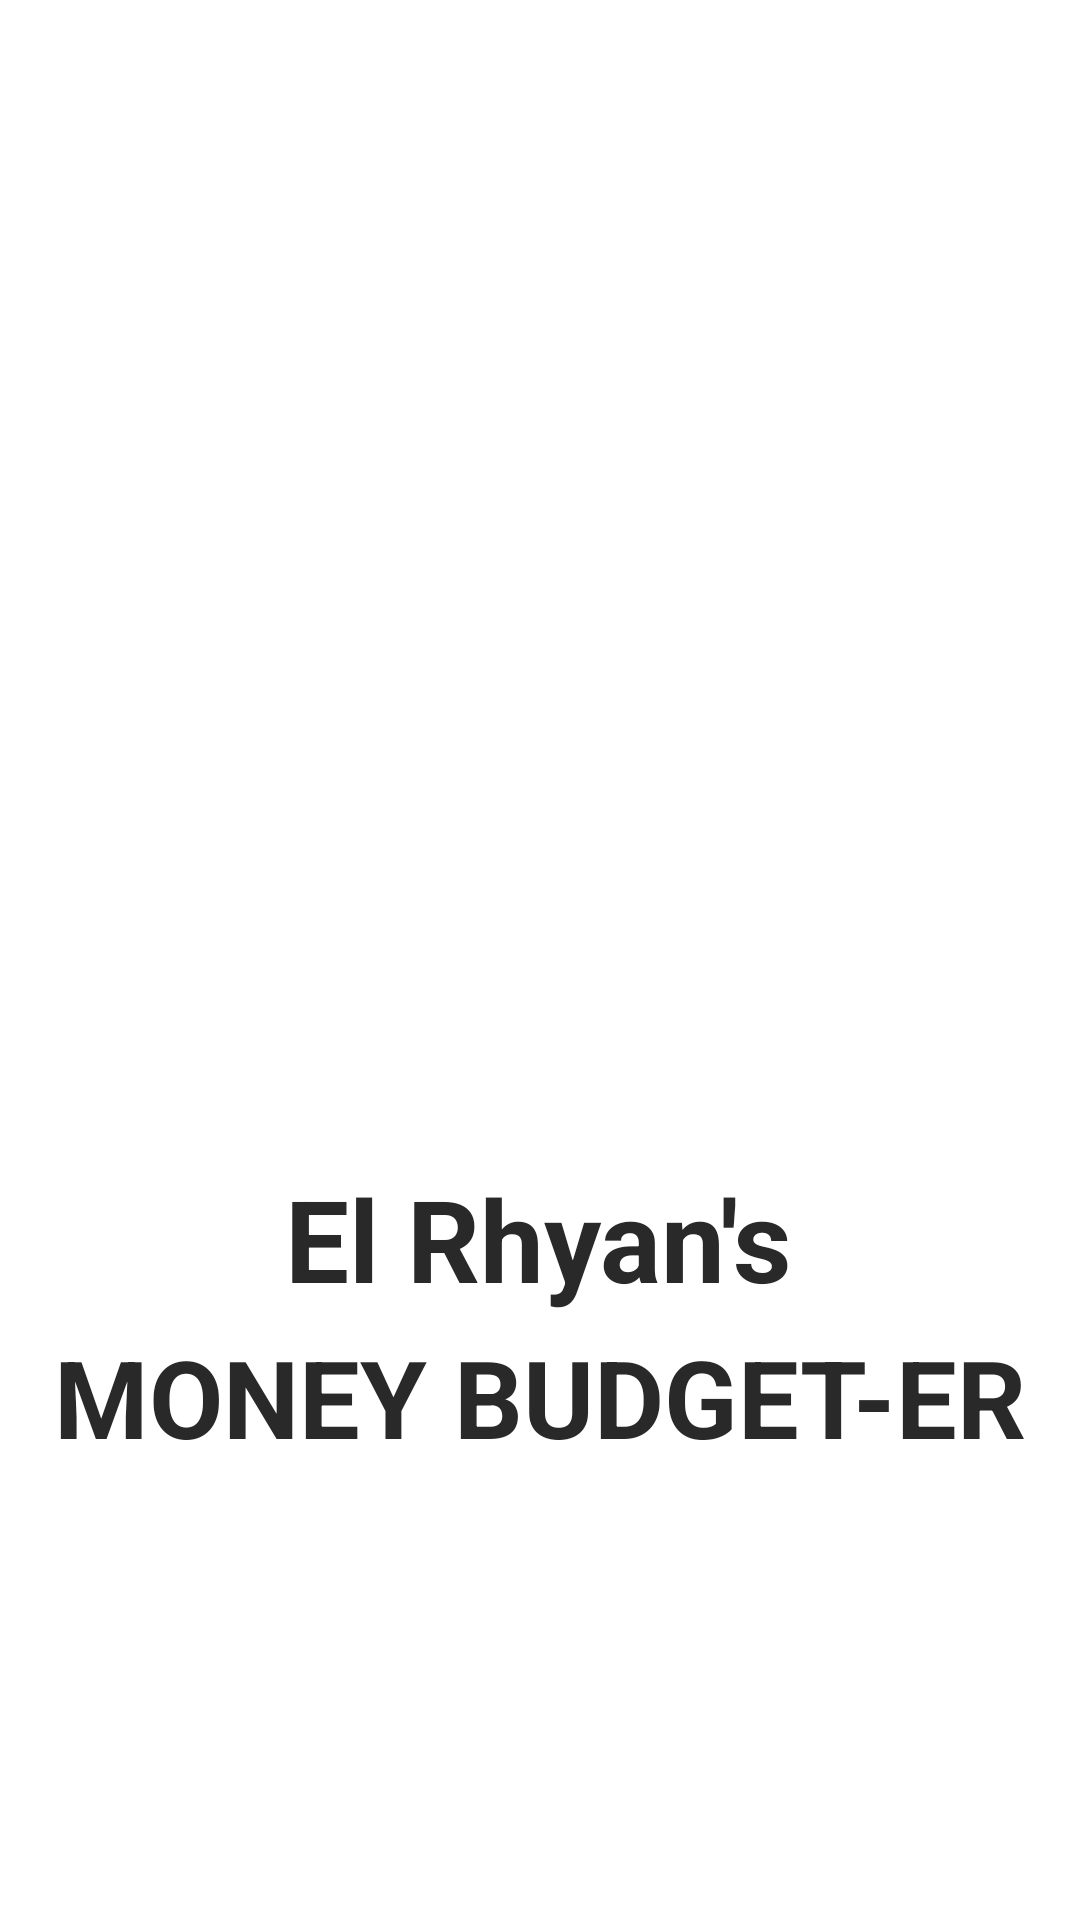

Here is an Android app screen rendered from its layout file. Give the layout XML and the strings, colors and styles it references.
<!-- AndroidManifest.xml: application theme Theme.MoneyBudgeter -->
<!-- res/layout/activity_splash_screen.xml -->
<?xml version="1.0" encoding="utf-8"?>
<androidx.constraintlayout.widget.ConstraintLayout xmlns:android="http://schemas.android.com/apk/res/android"
    xmlns:app="http://schemas.android.com/apk/res-auto"
    xmlns:tools="http://schemas.android.com/tools"
    android:layout_width="match_parent"
    android:layout_height="match_parent"
    tools:context=".SplashScreen">

    <ImageView
        android:id="@+id/imageView"
        android:layout_width="368dp"
        android:layout_height="353dp"
        app:layout_constraintBottom_toBottomOf="parent"
        app:layout_constraintEnd_toEndOf="parent"
        app:layout_constraintHorizontal_bias="0.488"
        app:layout_constraintStart_toStartOf="parent"
        app:layout_constraintTop_toTopOf="parent"
        app:layout_constraintVertical_bias="0.216"
        app:srcCompat="@drawable/logo_bdgttracker" />

    <TextView
        android:id="@+id/textView"
        android:layout_width="wrap_content"
        android:layout_height="wrap_content"
        android:gravity="center"
        android:text="El Rhyan's"
        android:textSize="38sp"
        android:textStyle="bold"
        app:layout_constraintBottom_toBottomOf="parent"
        app:layout_constraintEnd_toEndOf="parent"
        app:layout_constraintHorizontal_bias="0.497"
        app:layout_constraintStart_toStartOf="parent"
        app:layout_constraintTop_toTopOf="parent"
        app:layout_constraintVertical_bias="0.657" />

    <TextView
        android:id="@+id/textView2"
        android:layout_width="wrap_content"
        android:layout_height="wrap_content"
        android:text="Money Budget-er"
        android:textSize="36sp"
        android:textStyle="bold"
        android:textAllCaps="true"
        app:layout_constraintBottom_toBottomOf="parent"
        app:layout_constraintEnd_toEndOf="parent"
        app:layout_constraintStart_toStartOf="parent"
        app:layout_constraintTop_toTopOf="parent"
        app:layout_constraintVertical_bias="0.746" />
</androidx.constraintlayout.widget.ConstraintLayout>
<!-- resources referenced by this layout -->
<resources>
  <style name="Theme.MoneyBudgeter" parent="Theme.MaterialComponents.Light.NoActionBar">
          
  
          <item name="colorPrimary">@color/green</item>
          <item name="colorPrimaryVariant">@color/purple_700</item>
          <item name="colorOnPrimary">@color/white</item>
  
          
  
          <item name="colorSecondary">@color/teal_200</item>
          <item name="colorSecondaryVariant">@color/teal_700</item>
          <item name="colorOnSecondary">@color/black</item>
  
          
  
          <item name="android:statusBarColor">?attr/colorPrimaryVariant</item>
          <item name="android:textColor">@color/textMain</item>
          <item name="colorControlActivated">@color/green</item>
          
      </style>
  <color name="green">#42A047</color>
  <color name="purple_700">#FF3700B3</color>
  <color name="white">#FFF</color>
  <color name="teal_200">#FF03DAC5</color>
  <color name="teal_700">#FF018786</color>
  <color name="black">#FF000000</color>
  <color name="textMain">#292929</color>
</resources>
